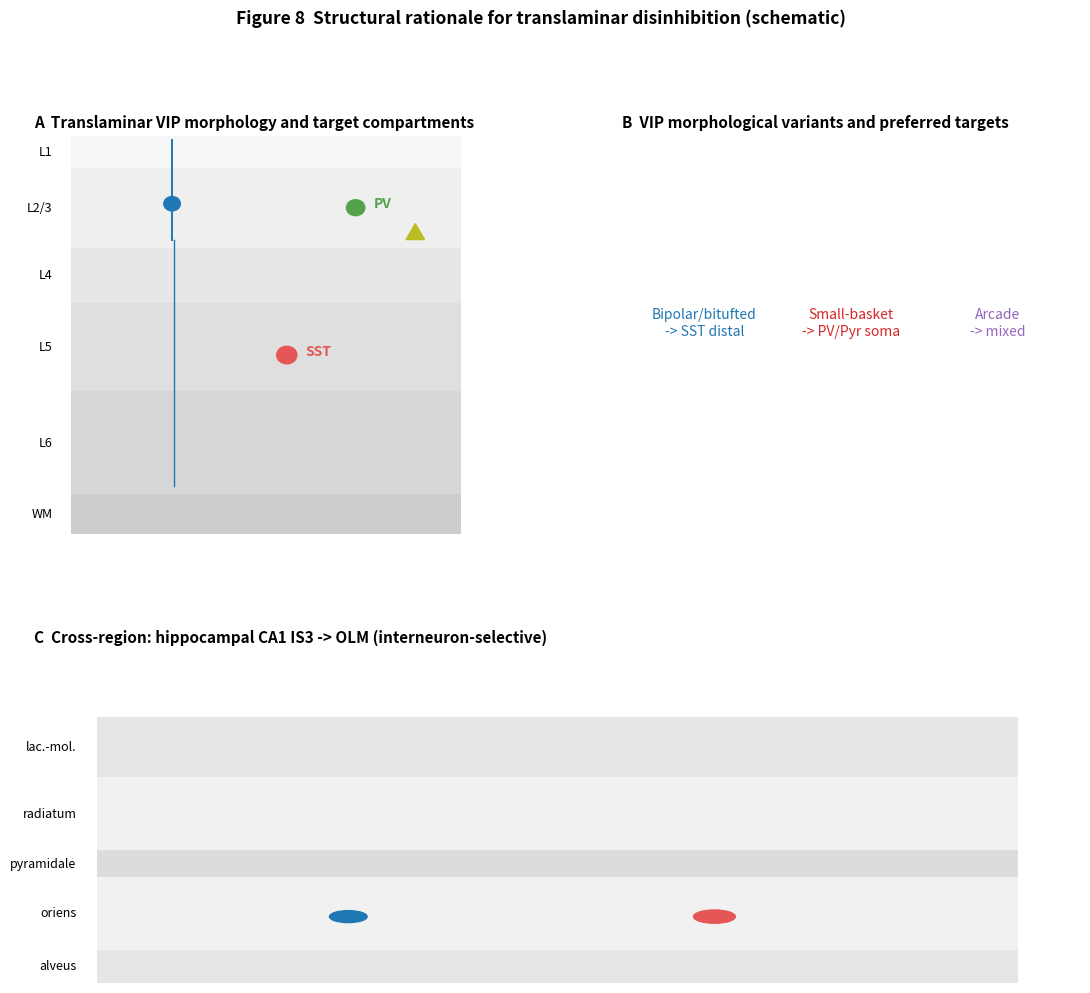

This figure's Python source:
import matplotlib.pyplot as plt
from matplotlib.patches import Rectangle, Circle, Polygon
import numpy as np

fig = plt.figure(figsize=(13.5, 11))
gs = fig.add_gridspec(2, 2, hspace=0.32, wspace=0.28, height_ratios=[1.2, 1.0])

# Panel A: column with VIP cell + targets
axA = fig.add_subplot(gs[0, 0]); axA.set_xlim(0,1); axA.set_ylim(0,1); axA.axis("off")
axA.set_title("A  Translaminar VIP morphology and target compartments",
              loc="left", fontsize=11, fontweight="bold")
for (lo,hi,name), c in zip(
        [(0.92,1.00,"L1"),(0.72,0.92,"L2/3"),(0.58,0.72,"L4"),(0.36,0.58,"L5"),(0.10,0.36,"L6"),(0.00,0.10,"WM")],
        ["#f7f7f7","#efefef","#e7e7e7","#dfdfdf","#d7d7d7","#cccccc"]):
    axA.add_patch(Rectangle((0.08,lo), 0.85, hi-lo, color=c, lw=0))
    axA.text(0.04, (lo+hi)/2, name, ha="right", va="center", fontsize=9)
axA.add_patch(Circle((0.30, 0.83), 0.018, color="#1f77b4"))
axA.plot([0.30, 0.30], [0.85, 0.99], color="#1f77b4", lw=1.4)
axA.plot([0.30, 0.30], [0.81, 0.74], color="#1f77b4", lw=1.4)
axA.plot([0.305, 0.305], [0.74, 0.12], color="#1f77b4", lw=1.0)
axA.add_patch(Circle((0.55, 0.45), 0.022, color="#e45756")); axA.text(0.59, 0.45, "SST", color="#e45756", fontweight="bold")
axA.add_patch(Circle((0.70, 0.82), 0.020, color="#54a24b")); axA.text(0.74, 0.82, "PV", color="#54a24b", fontweight="bold")
axA.add_patch(Polygon([(0.83, 0.78), (0.81, 0.74), (0.85, 0.74)], color="#bcbd22"))

# Panel B: variants
axB = fig.add_subplot(gs[0, 1]); axB.set_xlim(0,1); axB.set_ylim(0,1); axB.axis("off")
axB.set_title("B  VIP morphological variants and preferred targets",
              loc="left", fontsize=11, fontweight="bold")
axB.text(0.18, 0.5, "Bipolar/bitufted\n-> SST distal", ha="center", fontsize=10, color="#1f77b4")
axB.text(0.50, 0.5, "Small-basket\n-> PV/Pyr soma", ha="center", fontsize=10, color="#d62728")
axB.text(0.82, 0.5, "Arcade\n-> mixed", ha="center", fontsize=10, color="#9467bd")

# Panel C: hippocampal IS3 -> OLM
axC = fig.add_subplot(gs[1, :]); axC.set_xlim(0,1); axC.set_ylim(0,1); axC.axis("off")
axC.set_title("C  Cross-region: hippocampal CA1 IS3 -> OLM (interneuron-selective)",
              loc="left", fontsize=11, fontweight="bold")
for (lo,hi,name), c in zip(
        [(0.0,0.10,"alveus"),(0.10,0.32,"oriens"),(0.32,0.40,"pyramidale"),(0.40,0.62,"radiatum"),(0.62,0.80,"lac.-mol.")],
        ["#e6e6e6","#f1f1f1","#dcdcdc","#f1f1f1","#e6e6e6"]):
    axC.add_patch(Rectangle((0.06,lo), 0.88, hi-lo, color=c, lw=0))
    axC.text(0.04, (lo+hi)/2, name, ha="right", va="center", fontsize=9)
axC.add_patch(Circle((0.30, 0.20), 0.018, color="#1f77b4"))
axC.add_patch(Circle((0.65, 0.20), 0.020, color="#e45756"))

fig.suptitle("Figure 8  Structural rationale for translaminar disinhibition (schematic)",
             fontsize=12.5, y=0.995, fontweight="bold")
fig.savefig("fig-vip-axonal-targeting-schematic.png", dpi=200, bbox_inches="tight")
fig.savefig("fig-vip-axonal-targeting-schematic.pdf", bbox_inches="tight")
plt.close(fig)
